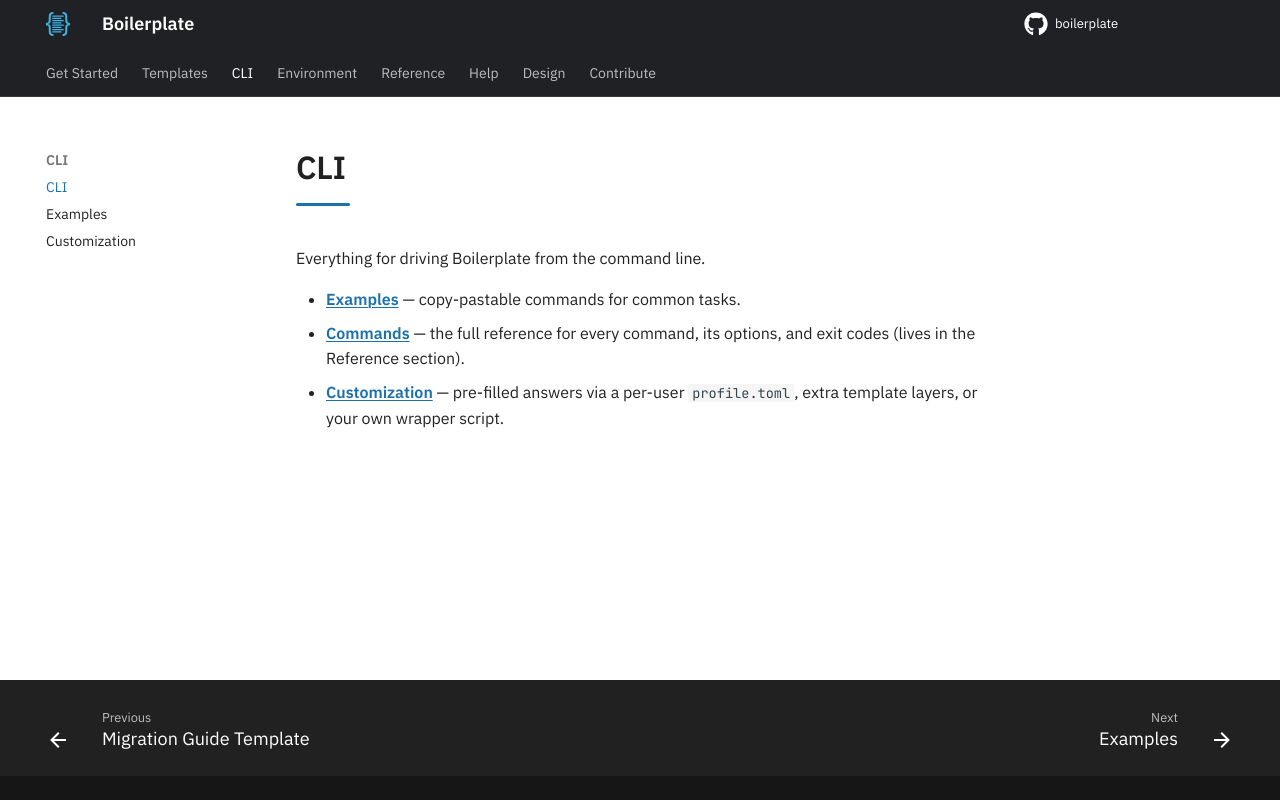

repository: TheRealBillSiegler/boilerplate · page: 0.4/cli-overview/index.html · generator: mkdocs

---
description: CLI section index — command reference, examples, and customization.
---

# CLI

Everything for driving Boilerplate from the command line.

- **[Examples](cli-examples.md)** — copy-pastable commands for common tasks.
- **[Commands](cli.md)** — the full reference for every command, its options, and exit codes (lives in the Reference section).
- **[Customization](customization.md)** — pre-filled answers via a per-user `profile.toml`, extra template layers, or your own wrapper script.
